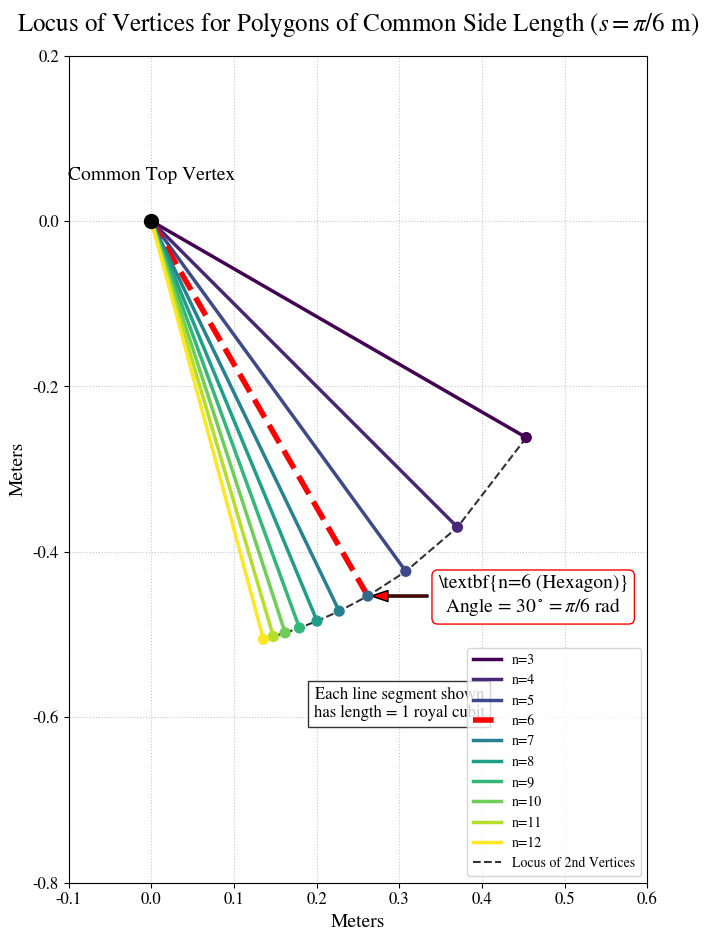

This chart was generated by the following Python code:
import numpy as np
import matplotlib.pyplot as plt
import matplotlib.colors as mcolors

# --- Setup for Consistent, Publication-Quality Fonts ---
plt.rcParams['font.family'] = 'serif'
plt.rcParams['font.serif'] = ['STIXGeneral', 'Times New Roman', 'DejaVu Serif']
plt.rcParams['mathtext.fontset'] = 'stix'
plt.rcParams['axes.titlesize'] = 18
plt.rcParams['axes.labelsize'] = 14
plt.rcParams['xtick.labelsize'] = 12
plt.rcParams['ytick.labelsize'] = 12
plt.rcParams['figure.titlesize'] = 20

# --- Constants ---
SIDE_LENGTH = np.pi / 6  # Common side length for all polygons

# --- Create Figure ---
fig, ax = plt.subplots(figsize=(10, 10))
ax.set_title(r'Locus of Vertices for Polygons of Common Side Length ($s = \pi/6$ m)', y=1.02)

# --- Calculations ---
n_sides_range = range(3, 13)
colors = plt.cm.viridis(np.linspace(0, 1, len(n_sides_range)))
top_vertex = (0, 0)
second_vertices_x = []
second_vertices_y = []

# --- Draw each polygon's first side ---
for i, n in enumerate(n_sides_range):
    angle_from_vertical = np.pi / n
    # Second vertex coords relative to top vertex at (0,0)
    vx2 = SIDE_LENGTH * np.sin(angle_from_vertical)
    vy2 = -SIDE_LENGTH * np.cos(angle_from_vertical)
    second_vertices_x.append(vx2)
    second_vertices_y.append(vy2)

    # Draw the first side of the polygon
    line, = ax.plot([top_vertex[0], vx2], [top_vertex[1], vy2],
                    color=colors[i], lw=2.5, label=f'n={n}')
    
    # Highlight the special case n=6
    if n == 6:
        line.set_linewidth(4)
        line.set_linestyle('--')
        line.set_color('red')
        ax.annotate(r'\textbf{n=6 (Hexagon)}' '\n' r'Angle = $30^\circ = \pi/6$ rad',
                    xy=(vx2, vy2), xytext=(vx2 + 0.2, vy2),
                    arrowprops=dict(facecolor='red', shrink=0.05, width=1.5, headwidth=8),
                    ha='center', va='center', fontsize=14, bbox=dict(boxstyle="round,pad=0.3", fc="white", ec="red"))

# --- Draw the Locus Curve ---
ax.plot(second_vertices_x, second_vertices_y, 'k--', lw=1.5,
        label='Locus of 2nd Vertices', alpha=0.8)
ax.scatter(second_vertices_x, second_vertices_y, c=colors, s=50, zorder=5)


# --- Add General Annotations ---
ax.plot(top_vertex[0], top_vertex[1], 'ko', markersize=10, zorder=10)
ax.text(top_vertex[0], top_vertex[1] + 0.05, 'Common Top Vertex', ha='center', fontsize=14)
ax.text(0.3, -0.6, 'Each line segment shown\nhas length = 1 royal cubit',
        ha='center', fontsize=12, bbox=dict(fc='white', alpha=0.8))


# --- Final Plot Adjustments ---
ax.set_xlabel('Meters', fontsize=14)
ax.set_ylabel('Meters', fontsize=14)
ax.set_aspect('equal')
ax.grid(True, linestyle=':', alpha=0.7)
ax.legend(loc='lower right')

ax.set_xlim(-0.1, 0.6)
ax.set_ylim(-0.8, 0.2)

plt.tight_layout(rect=[0, 0, 1, 0.95])
plt.show()